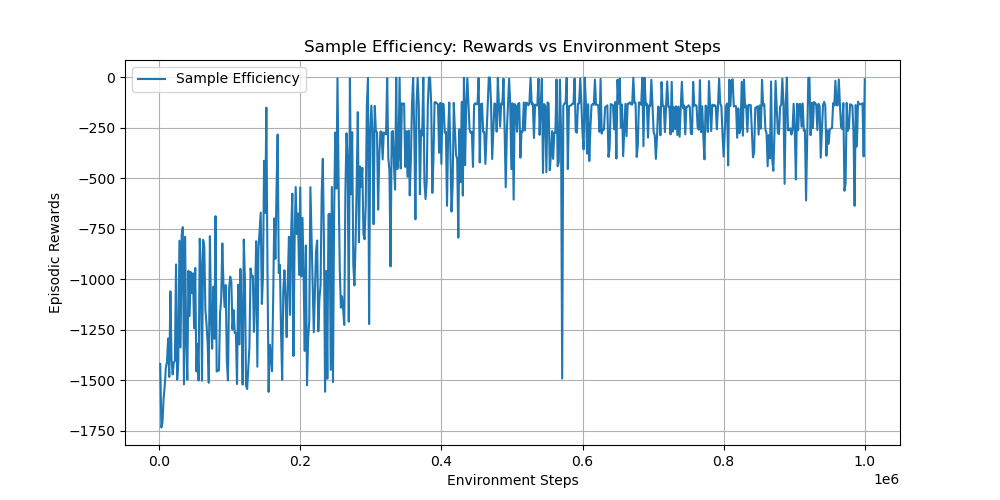

Data behind this chart, as committed beside it:
timesteps, rewards
1.600000000000000000e+03, -1.419945173000000068e+03
3.200000000000000000e+03, -1.734532159000000092e+03
4.800000000000000000e+03, -1.708765693999999939e+03
6.400000000000000000e+03, -1.590376467000000048e+03
8.000000000000000000e+03, -1.527568263999999999e+03
9.600000000000000000e+03, -1.437521490000000085e+03
1.120000000000000000e+04, -1.408573405000000093e+03
1.280000000000000000e+04, -1.293870507999999973e+03
1.440000000000000000e+04, -1.484335782999999992e+03
1.600000000000000000e+04, -1.059940569999999980e+03
1.760000000000000000e+04, -1.396212866999999960e+03
1.920000000000000000e+04, -1.471761099000000058e+03
2.080000000000000000e+04, -1.413020260000000007e+03
2.240000000000000000e+04, -1.404057622000000038e+03
2.400000000000000000e+04, -9.266567969999999832e+02
2.560000000000000000e+04, -1.497724377000000004e+03
2.720000000000000000e+04, -1.415385594000000083e+03
2.880000000000000000e+04, -8.090042879999999741e+02
3.040000000000000000e+04, -1.337510980000000018e+03
3.200000000000000000e+04, -7.800952260000000251e+02
3.360000000000000000e+04, -7.419519099999999980e+02
3.520000000000000000e+04, -1.520999246999999968e+03
3.680000000000000000e+04, -7.901490559999999732e+02
3.840000000000000000e+04, -1.301784214999999904e+03
4.000000000000000000e+04, -1.497516832000000022e+03
4.160000000000000000e+04, -9.583347690000000512e+02
4.320000000000000000e+04, -1.183012512000000015e+03
4.480000000000000000e+04, -9.640166349999999511e+02
4.640000000000000000e+04, -1.068844679999999926e+03
4.800000000000000000e+04, -9.706993459999999914e+02
4.960000000000000000e+04, -1.243465733000000000e+03
5.120000000000000000e+04, -9.440022969999999987e+02
5.280000000000000000e+04, -1.456498554999999897e+03
5.440000000000000000e+04, -1.319757429000000002e+03
5.600000000000000000e+04, -1.501538497000000007e+03
5.760000000000000000e+04, -7.993626299999999674e+02
5.920000000000000000e+04, -9.345883529999999837e+02
6.080000000000000000e+04, -1.502774758000000020e+03
6.240000000000000000e+04, -8.048382560000000012e+02
6.400000000000000000e+04, -8.347381560000000036e+02
6.560000000000000000e+04, -1.151033932999999934e+03
6.720000000000000000e+04, -1.222335900000000038e+03
6.880000000000000000e+04, -1.317390165000000025e+03
7.040000000000000000e+04, -1.512818222000000105e+03
7.200000000000000000e+04, -7.864349339999999984e+02
7.360000000000000000e+04, -1.177959922999999890e+03
7.520000000000000000e+04, -1.344438863999999967e+03
7.680000000000000000e+04, -1.037119042999999920e+03
7.840000000000000000e+04, -1.294933115000000043e+03
8.000000000000000000e+04, -6.873531960000000254e+02
8.160000000000000000e+04, -1.457323705000000018e+03
8.320000000000000000e+04, -1.452444725999999946e+03
8.480000000000000000e+04, -1.452681972000000087e+03
8.640000000000000000e+04, -1.166111875000000055e+03
8.800000000000000000e+04, -1.095842120999999906e+03
8.960000000000000000e+04, -8.220990430000000515e+02
9.120000000000000000e+04, -1.026989424999999983e+03
9.280000000000000000e+04, -1.137458808999999974e+03
9.440000000000000000e+04, -1.028537683000000015e+03
9.600000000000000000e+04, -1.406635702000000038e+03
... 565 more rows
